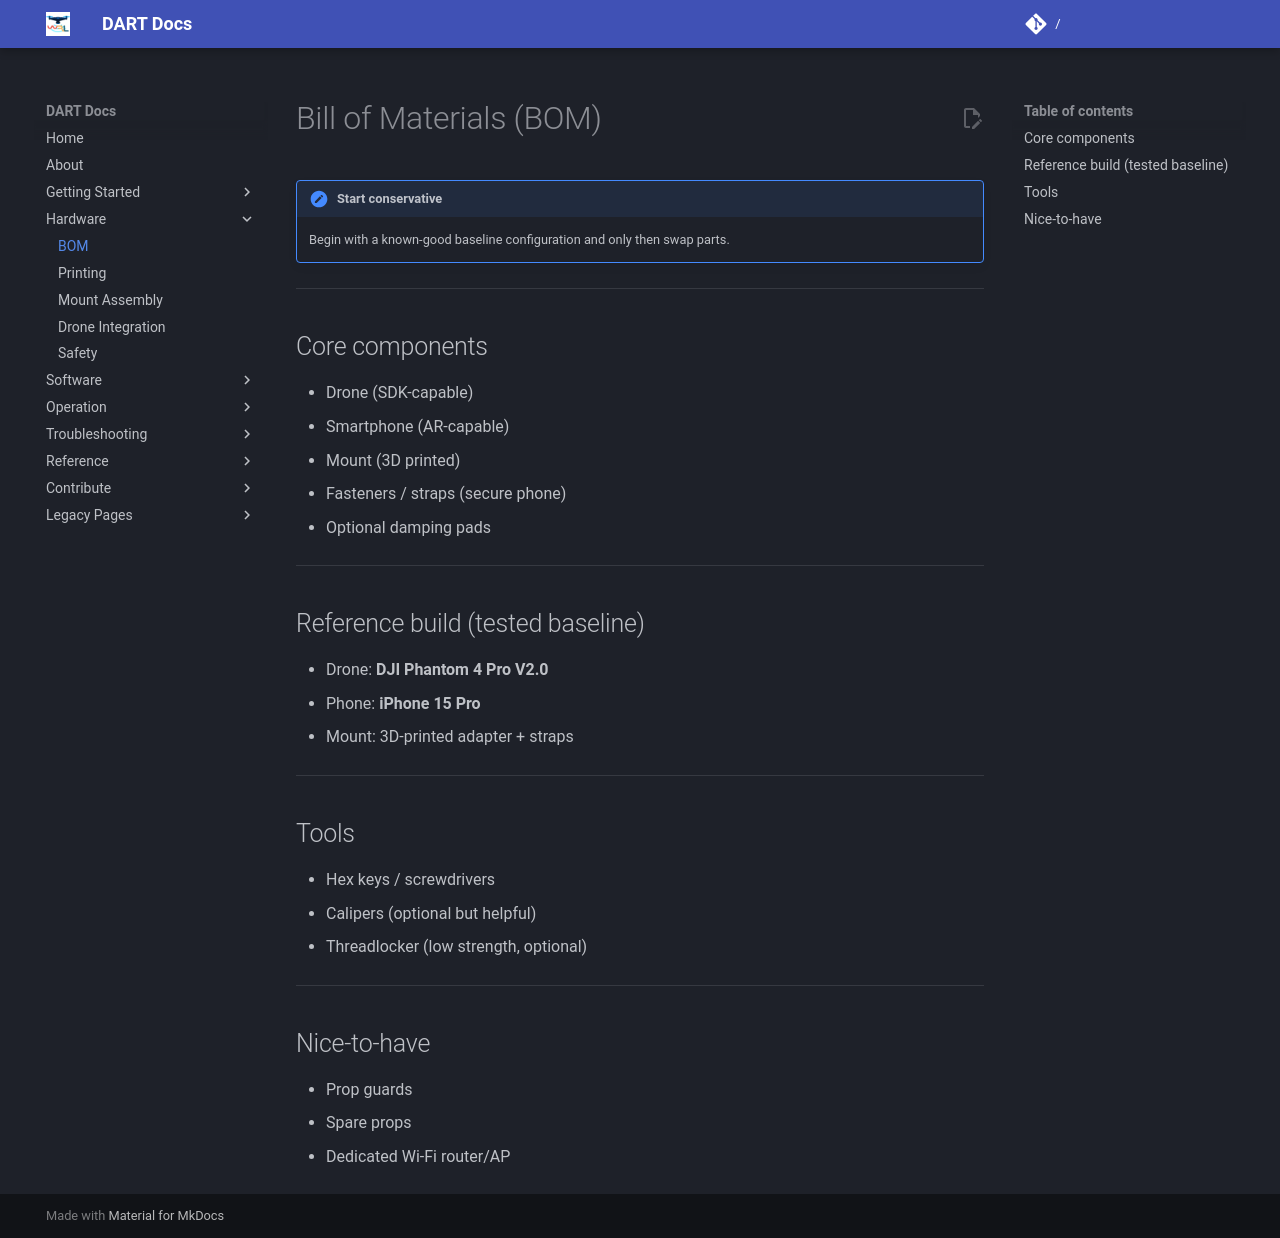

repository: wrlab/DART-Docs · page: hardware/bom/index.html · generator: mkdocs

# Bill of Materials (BOM)

!!! note "Start conservative"
    Begin with a known-good baseline configuration and only then swap parts.

---

## Core components

- Drone (SDK-capable)
- Smartphone (AR-capable)
- Mount (3D printed)
- Fasteners / straps (secure phone)
- Optional damping pads

---

## Reference build (tested baseline)

- Drone: **DJI Phantom 4 Pro V2.0**
- Phone: **iPhone 15 Pro**
- Mount: 3D-printed adapter + straps

---

## Tools

- Hex keys / screwdrivers
- Calipers (optional but helpful)
- Threadlocker (low strength, optional)

---

## Nice-to-have

- Prop guards
- Spare props
- Dedicated Wi‑Fi router/AP
